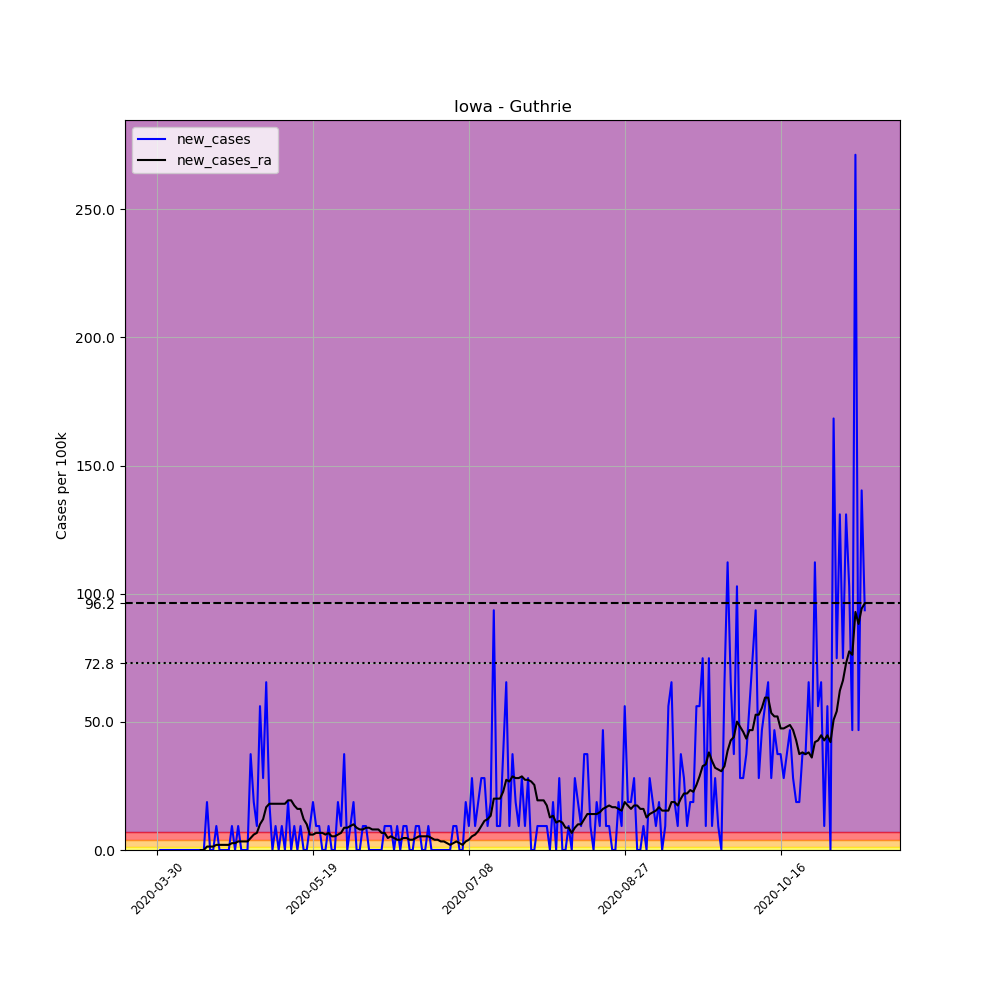

The data file committed next to this chart (first rows):
, date, county, state, fips, cases, deaths, COUNTY, STNAME, CTYNAME, POPESTIMATE2019, per_100k, new_cases, new_cases_ra
470771, 2020-03-30, Guthrie, Iowa, 19077, 1, 0, 77, Iowa, Guthrie, 10689, 9.355, , 
470772, 2020-03-31, Guthrie, Iowa, 19077, 1, 0, 77, Iowa, Guthrie, 10689, 9.355, 0.0, 
470773, 2020-04-01, Guthrie, Iowa, 19077, 1, 0, 77, Iowa, Guthrie, 10689, 9.355, 0.0, 
470774, 2020-04-02, Guthrie, Iowa, 19077, 1, 0, 77, Iowa, Guthrie, 10689, 9.355, 0.0, 
470775, 2020-04-03, Guthrie, Iowa, 19077, 1, 0, 77, Iowa, Guthrie, 10689, 9.355, 0.0, 
470776, 2020-04-04, Guthrie, Iowa, 19077, 1, 0, 77, Iowa, Guthrie, 10689, 9.355, 0.0, 
470777, 2020-04-05, Guthrie, Iowa, 19077, 1, 0, 77, Iowa, Guthrie, 10689, 9.355, 0.0, 
470778, 2020-04-06, Guthrie, Iowa, 19077, 1, 0, 77, Iowa, Guthrie, 10689, 9.355, 0.0, 
470779, 2020-04-07, Guthrie, Iowa, 19077, 1, 0, 77, Iowa, Guthrie, 10689, 9.355, 0.0, 
470780, 2020-04-08, Guthrie, Iowa, 19077, 1, 0, 77, Iowa, Guthrie, 10689, 9.355, 0.0, 
470781, 2020-04-09, Guthrie, Iowa, 19077, 1, 0, 77, Iowa, Guthrie, 10689, 9.355, 0.0, 
470782, 2020-04-10, Guthrie, Iowa, 19077, 1, 0, 77, Iowa, Guthrie, 10689, 9.355, 0.0, 
470783, 2020-04-11, Guthrie, Iowa, 19077, 1, 0, 77, Iowa, Guthrie, 10689, 9.355, 0.0, 
470784, 2020-04-12, Guthrie, Iowa, 19077, 1, 0, 77, Iowa, Guthrie, 10689, 9.355, 0.0, 
470785, 2020-04-13, Guthrie, Iowa, 19077, 1, 0, 77, Iowa, Guthrie, 10689, 9.355, 0.0, 0.0
470786, 2020-04-14, Guthrie, Iowa, 19077, 1, 0, 77, Iowa, Guthrie, 10689, 9.355, 0.0, 0.0
470787, 2020-04-15, Guthrie, Iowa, 19077, 3, 0, 77, Iowa, Guthrie, 10689, 28.07, 18.71, 1.336
470788, 2020-04-16, Guthrie, Iowa, 19077, 3, 0, 77, Iowa, Guthrie, 10689, 28.07, 0.0, 1.336
470789, 2020-04-17, Guthrie, Iowa, 19077, 3, 0, 77, Iowa, Guthrie, 10689, 28.07, 0.0, 1.336
470790, 2020-04-18, Guthrie, Iowa, 19077, 4, 0, 77, Iowa, Guthrie, 10689, 37.42, 9.355, 2.005
470791, 2020-04-19, Guthrie, Iowa, 19077, 4, 0, 77, Iowa, Guthrie, 10689, 37.42, 0.0, 2.005
470792, 2020-04-20, Guthrie, Iowa, 19077, 4, 0, 77, Iowa, Guthrie, 10689, 37.42, 0.0, 2.005
470793, 2020-04-21, Guthrie, Iowa, 19077, 4, 0, 77, Iowa, Guthrie, 10689, 37.42, 0.0, 2.005
470794, 2020-04-22, Guthrie, Iowa, 19077, 4, 0, 77, Iowa, Guthrie, 10689, 37.42, 0.0, 2.005
470795, 2020-04-23, Guthrie, Iowa, 19077, 5, 0, 77, Iowa, Guthrie, 10689, 46.78, 9.355, 2.673
470796, 2020-04-24, Guthrie, Iowa, 19077, 5, 0, 77, Iowa, Guthrie, 10689, 46.78, 0.0, 2.673
470797, 2020-04-25, Guthrie, Iowa, 19077, 6, 0, 77, Iowa, Guthrie, 10689, 56.13, 9.355, 3.341
470798, 2020-04-26, Guthrie, Iowa, 19077, 6, 0, 77, Iowa, Guthrie, 10689, 56.13, 0.0, 3.341
470799, 2020-04-27, Guthrie, Iowa, 19077, 6, 0, 77, Iowa, Guthrie, 10689, 56.13, 0.0, 3.341
470800, 2020-04-28, Guthrie, Iowa, 19077, 6, 0, 77, Iowa, Guthrie, 10689, 56.13, 0.0, 3.341
470801, 2020-04-29, Guthrie, Iowa, 19077, 10, 0, 77, Iowa, Guthrie, 10689, 93.55, 37.42, 4.678
470802, 2020-04-30, Guthrie, Iowa, 19077, 12, 0, 77, Iowa, Guthrie, 10689, 112.3, 18.71, 6.014
470803, 2020-05-01, Guthrie, Iowa, 19077, 13, 0, 77, Iowa, Guthrie, 10689, 121.6, 9.355, 6.682
470804, 2020-05-02, Guthrie, Iowa, 19077, 19, 0, 77, Iowa, Guthrie, 10689, 177.8, 56.13, 10.02
470805, 2020-05-03, Guthrie, Iowa, 19077, 22, 0, 77, Iowa, Guthrie, 10689, 205.8, 28.07, 12.03
470806, 2020-05-04, Guthrie, Iowa, 19077, 29, 0, 77, Iowa, Guthrie, 10689, 271.3, 65.49, 16.71
470807, 2020-05-05, Guthrie, Iowa, 19077, 31, 0, 77, Iowa, Guthrie, 10689, 290, 18.71, 18.04
470808, 2020-05-06, Guthrie, Iowa, 19077, 31, 0, 77, Iowa, Guthrie, 10689, 290, 0.0, 18.04
470809, 2020-05-07, Guthrie, Iowa, 19077, 32, 0, 77, Iowa, Guthrie, 10689, 299.4, 9.355, 18.04
470810, 2020-05-08, Guthrie, Iowa, 19077, 32, 0, 77, Iowa, Guthrie, 10689, 299.4, 0.0, 18.04
470811, 2020-05-09, Guthrie, Iowa, 19077, 33, 0, 77, Iowa, Guthrie, 10689, 308.7, 9.355, 18.04
470812, 2020-05-10, Guthrie, Iowa, 19077, 33, 0, 77, Iowa, Guthrie, 10689, 308.7, 0.0, 18.04
470813, 2020-05-11, Guthrie, Iowa, 19077, 35, 0, 77, Iowa, Guthrie, 10689, 327.4, 18.71, 19.38
470814, 2020-05-12, Guthrie, Iowa, 19077, 35, 1, 77, Iowa, Guthrie, 10689, 327.4, 0.0, 19.38
470815, 2020-05-13, Guthrie, Iowa, 19077, 36, 2, 77, Iowa, Guthrie, 10689, 336.8, 9.355, 17.37
470816, 2020-05-14, Guthrie, Iowa, 19077, 36, 2, 77, Iowa, Guthrie, 10689, 336.8, 0.0, 16.04
470817, 2020-05-15, Guthrie, Iowa, 19077, 37, 2, 77, Iowa, Guthrie, 10689, 346.2, 9.355, 16.04
470818, 2020-05-16, Guthrie, Iowa, 19077, 37, 2, 77, Iowa, Guthrie, 10689, 346.2, 0.0, 12.03
470819, 2020-05-17, Guthrie, Iowa, 19077, 37, 2, 77, Iowa, Guthrie, 10689, 346.2, 0.0, 10.02
470820, 2020-05-18, Guthrie, Iowa, 19077, 38, 2, 77, Iowa, Guthrie, 10689, 355.5, 9.355, 6.014
470821, 2020-05-19, Guthrie, Iowa, 19077, 40, 3, 77, Iowa, Guthrie, 10689, 374.2, 18.71, 6.014
470822, 2020-05-20, Guthrie, Iowa, 19077, 41, 3, 77, Iowa, Guthrie, 10689, 383.6, 9.355, 6.682
470823, 2020-05-21, Guthrie, Iowa, 19077, 42, 3, 77, Iowa, Guthrie, 10689, 392.9, 9.355, 6.682
470824, 2020-05-22, Guthrie, Iowa, 19077, 42, 3, 77, Iowa, Guthrie, 10689, 392.9, 0.0, 6.682
470825, 2020-05-23, Guthrie, Iowa, 19077, 42, 3, 77, Iowa, Guthrie, 10689, 392.9, 0.0, 6.014
470826, 2020-05-24, Guthrie, Iowa, 19077, 43, 3, 77, Iowa, Guthrie, 10689, 402.3, 9.355, 6.682
470827, 2020-05-25, Guthrie, Iowa, 19077, 43, 3, 77, Iowa, Guthrie, 10689, 402.3, 0.0, 5.346
470828, 2020-05-26, Guthrie, Iowa, 19077, 43, 3, 77, Iowa, Guthrie, 10689, 402.3, 0.0, 5.346
470829, 2020-05-27, Guthrie, Iowa, 19077, 45, 3, 77, Iowa, Guthrie, 10689, 421, 18.71, 6.014
470830, 2020-05-28, Guthrie, Iowa, 19077, 46, 3, 77, Iowa, Guthrie, 10689, 430.3, 9.355, 6.682
... 168 more rows
